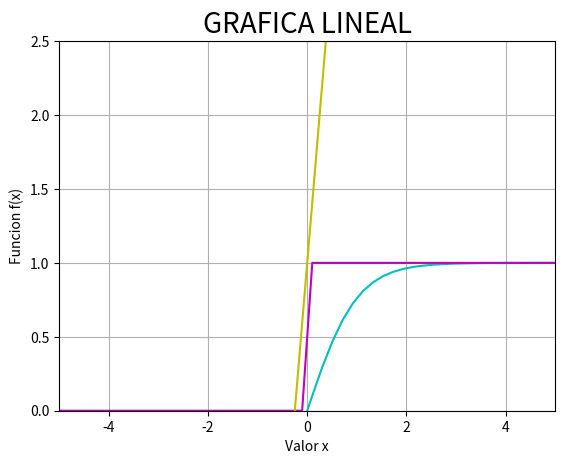

Recreate this plot in Python.

# coding: utf-8

# In[20]:

get_ipython().magic(u'matplotlib inline')
import numpy as np
import matplotlib.pyplot as plt


# $f(x)=\frac{e^x-e^-x}{e^x+e^-x}$

# In[140]:

x = np.linspace(-5, 5)
e = np.e


# In[147]:

def f(x, e):
    return ((e ** x)-(e ** -x))/((e ** x)+(e ** -x))


# In[148]:

plt.plot(x, f(x, e), 'c')
plt.xlabel("Valor x")
plt.ylabel("Funcion f(x)")
plt.grid(True)
plt.title("GRAFICA TANGENTE HIPERBOLICA", fontsize = 20)


# In[154]:

get_ipython().magic(u'matplotlib inline')
import numpy as np
import matplotlib.pyplot as plt


# In[241]:

def escalon(x, c):
    return np.piecewise(x, [x < 0, x > 0], [0, 1])


# In[242]:

c = np.linspace(0, 5)


# In[245]:

plt.plot(x, escalon(x, c), 'm')
plt.axis([x[0], x[-1], 0, 2.5])
plt.grid(True)
plt.xlabel("Valor x")
plt.ylabel("Funcion f(x)")
plt.title("GRAFICA ESCALON", fontsize = 20)


# In[177]:

get_ipython().magic(u'matplotlib inline')
import numpy as np
import matplotlib.pyplot as plt


# In[171]:

sigma=0.01
x = np.linspace(-5,5)
e = np.e
pi = np.pi
x = np.linspace(-50, 50)


# In[172]:

def f(x):
    return (1/np.sqrt(2*pi*sigma**2))*(e**-((x**2)/2*(sigma**2)))


# In[173]:

plt.plot(x, f(x), 'r')
plt.grid(True)
plt.xlabel("Valor x")
plt.ylabel("Funcion f(x)")
plt.title("GRAFICA SIGMOIDAL", fontsize = 20)


# In[115]:

get_ipython().magic(u'matplotlib inline')
import numpy as np
import matplotlib.pyplot as plt


# In[116]:

x= range(-10, 15)


# In[149]:

def f(x):
    return (4*x+1)


# In[150]:

plt.plot(x, [f(y) for y in x], 'y')
plt.grid(True)
plt.xlabel("Valor x")
plt.ylabel("Funcion f(x)")
plt.title("GRAFICA LINEAL", fontsize = 20)


# In[ ]:



